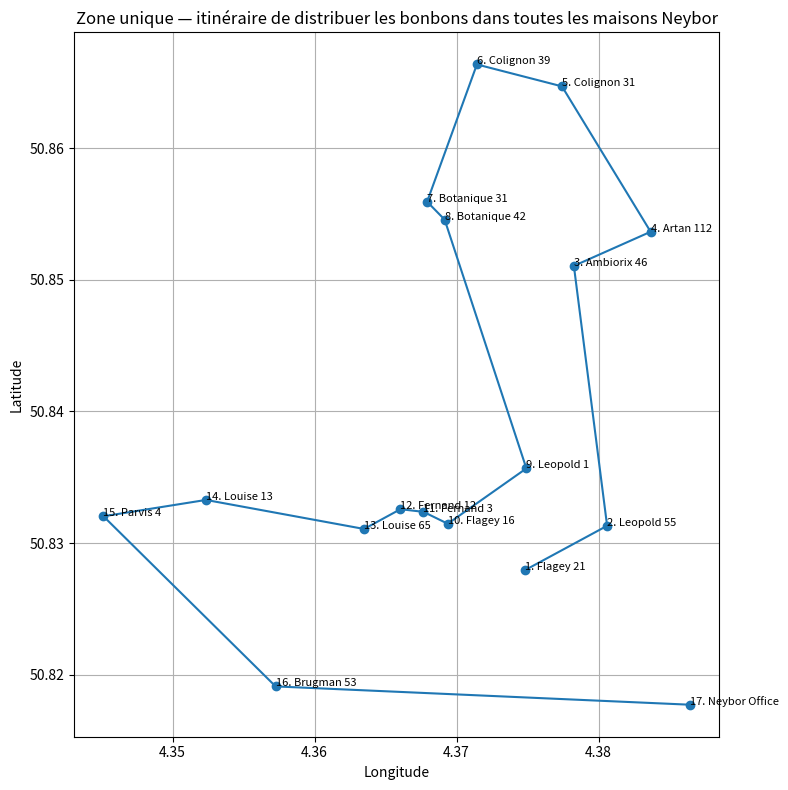

Recreate this plot in Python.
from typing import List, Dict
from math import radians, sin, cos, sqrt, atan2
import argparse

try:
    import matplotlib.pyplot as plt
except Exception as e:
    plt = None

HOUSES = [
    #{"name": "Duden 26", "address": "Rue Egide Walschaerts 26, Saint-Gilles 1060", "lat": 50.826828311543565, "lon": 4.33677586917812, "is_airbnb": True},
    #{"name": "Louise 32", "address": "Rue Jourdan 32, Saint-Gilles 1060", "lat": 50.83428780731322, "lon": 4.354435782671721, "is_airbnb": True},
    #{"name": "Duden 3", "address": "Avenue Reine Marie-Henriette 3, Forest 1190", "lat": 50.82345878988992, "lon": 4.33436130965701, "is_airbnb": True},
    #{"name": "Congres 46", "address": "Rue de la Croix de Fer 46, Brussels 1000", "lat": 50.848541593328044, "lon": 4.365480126851019, "is_airbnb": True},
    #{"name": "Congres 22", "address": "Rue de la Tribune 22, Brussels 1000", "lat": 50.84854488903282, "lon": 4.365122150137942, "is_airbnb": True},
    {"name": "Ambiorix 46", "address": "Rue des Deux Tours 46, 1210 Saint-Josse-ten-Noode", "lat": 50.85105495407479, "lon": 4.3782560115086575, "is_airbnb": False},
    {"name": "Artan 112", "address": "Rue Artan 112, 1030 Schaerbeek", "lat": 50.85364680806313, "lon": 4.383660167330543, "is_airbnb": False},
    {"name": "Botanique 31", "address": "Chau. de Haecht 31, 1210 Saint-Josse-ten-Noode", "lat": 50.85592825310391, "lon": 4.367923365481105, "is_airbnb": False},
    {"name": "Botanique 42", "address": "Rue du Méridien 42, 1210 Saint-Josse-ten-Noode", "lat": 50.854565830029024, "lon": 4.369158338494917, "is_airbnb": False},
    {"name": "Brugman 53", "address": "Av. Louis Lepoutre 53, 1050 Ixelles", "lat": 50.81912136605574, "lon": 4.357256511506246, "is_airbnb": False},
   # {"name": "Chatelin 63", "address": "Rue de Florence 63, 1060 Saint-Gilles", "lat": 50.82881048643311, "lon": 4.35739712684958, "is_airbnb": False},
    {"name": "Colignon 31", "address": "Rue Herman 31, 1030 Schaerbeek", "lat": 50.86468744645891, "lon": 4.377417184523553, "is_airbnb": False},
    {"name": "Colignon 39", "address": "Rue Emmanuel Hiel 39, 1030 Schaerbeek", "lat": 50.86635253901819, "lon": 4.371428511509731, "is_airbnb": False},
    {"name": "Fernand 12", "address": "Rue Mercelis 12, 1050 Ixelles", "lat": 50.832579262484806, "lon": 4.3660458673289915, "is_airbnb": False},
    {"name": "Fernand 3", "address": "Rue du Viaduc 3, 1050 Ixelles", "lat": 50.832376723699724, "lon": 4.3676680961646195, "is_airbnb": False},
    {"name": "Flagey 16", "address": "Rue Maes 16, 1050 Ixelles", "lat": 50.831473175030396, "lon": 4.369378880821944, "is_airbnb": False},
    {"name": "Flagey 21", "address": "Rue du Serpentin 21, 1050 Ixelles", "lat": 50.82793441321475, "lon": 4.374789453835611, "is_airbnb": False},
    #{"name": "Flagey 33", "address": "Rue Wéry 33, 1050 Ixelles", "lat": 50.83133348701857, "lon": 4.3755055384932175, "is_airbnb": False},
    {"name": "Louise 13", "address": "Rue d'Ecosse 13, 1060 Saint-Gilles", "lat": 50.83328226728295, "lon": 4.352356296164707, "is_airbnb": False},
    {"name": "Louise 65", "address": "Rue Mercelis 65, 1050 Ixelles", "lat": 50.83107722398169, "lon": 4.363488094314956, "is_airbnb": False},
    #{"name": "Montgomery 17", "address": "Rue de la Duchesse 17, 1150 Woluwe-Saint-Pierre", "lat": 50.838650744291066, "lon": 4.406603980822448, "is_airbnb": False},
    {"name": "Parvis 4", "address": "Rue de la Filature 4, 1060 Saint-Gilles", "lat": 50.83203942132771, "lon": 4.345137138493248, "is_airbnb": False},
    {"name": "Leopold 1", "address": "Rue Vandenbroeck 1", "lat": 50.835676118178, "lon": 4.374911192465664, "is_airbnb": False},
    {"name": "Leopold 55", "address": "Rue du Chateau 55", "lat": 50.83131861580924, "lon": 4.380596035899892, "is_airbnb": False},
    {"name": "Neybor Office", "address": "Chaussée de Boondael 365, Ixelles 1050", "lat": 50.8177318, "lon": 4.3864221, "is_airbnb": False},
]

START_NAME = "Neybor Office"
END_NAME = "Neybor Office"

def haversine_km(lat1, lon1, lat2, lon2) -> float:
    R = 6371.0
    dlat = radians(lat2 - lat1)
    dlon = radians(lon2 - lon1)
    a = sin(dlat/2)**2 + cos(radians(lat1)) * cos(radians(lat2)) * sin(dlon/2)**2
    c = 2 * atan2(sqrt(a), sqrt(1-a))
    return R * c

def pair_distance_km(a: Dict, b: Dict) -> float:
    return haversine_km(a["lat"], a["lon"], b["lat"], b["lon"])

def build_distance_matrix(items: List[Dict]) -> List[List[float]]:
    n = len(items)
    D = [[0.0]*n for _ in range(n)]
    for i in range(n):
        for j in range(i+1, n):
            d = pair_distance_km(items[i], items[j])
            D[i][j] = D[j][i] = d
    return D

def nearest_neighbor_open(D: List[List[float]], start: int) -> List[int]:
    n = len(D)
    unv = set(range(n))
    route = [start]
    unv.remove(start)
    cur = start
    while unv:
        nxt = min(unv, key=lambda j: D[cur][j])
        route.append(nxt)
        unv.remove(nxt)
        cur = nxt
    return route

def route_length_open(D: List[List[float]], route: List[int]) -> float:
    return sum(D[route[i]][route[i+1]] for i in range(len(route)-1))

def route_length_cycle(D: List[List[float]], route: List[int]) -> float:
    if not route:
        return 0.0
    return route_length_open(D, route) + D[route[-1]][route[0]]

def two_opt_open_fixed_ends(route: List[int], D: List[List[float]]) -> List[int]:
    best = route[:]
    best_len = route_length_open(D, best)
    n = len(best)
    if n < 4:
        return best
    improved = True
    while improved:
        improved = False
        for i in range(1, n-2):
            for k in range(i+1, n-1):
                new_route = best[:i] + best[i:k+1][::-1] + best[k+1:]
                new_len = route_length_open(D, new_route)
                if new_len + 1e-12 < best_len:
                    best, best_len = new_route, new_len
                    improved = True
    return best

def find_index_by_name(houses: List[Dict], name: str) -> int:
    for i, h in enumerate(houses):
        if h["name"] == name:
            return i
    raise ValueError(f"House named '{name}' not found.")

def build_one_zone_route(houses: List[Dict]) -> List[int]:
    start_idx = find_index_by_name(houses, START_NAME)
    end_idx = find_index_by_name(houses, END_NAME)
    D = build_distance_matrix(houses)
    route = nearest_neighbor_open(D, start_idx)
    if route[-1] != end_idx:
        route = [i for i in route if i != end_idx] + [end_idx]
    route = two_opt_open_fixed_ends(route, D)
    return route, D

def print_zone(houses: List[Dict], route: List[int], D: List[List[float]]):
    cycle_len = route_length_cycle(D, route)
    print("=== Zone_1 ===")
    print(f"Stops (incl. cycle back to start): {len(route)} | Route (open): {len(route)} steps | Cycle length ~ {cycle_len:.2f} km")
    for i, idx in enumerate(route, start=1):
        h = houses[idx]
        print(f"{i:2d}. {h['name']}  [{h['address']}]")

def save_map(houses: List[Dict], route: List[int], out_png: str):
    if plt is None:
        print("matplotlib est requis pour générer la carte.")
        return
    xs = [houses[i]["lon"] for i in route]
    ys = [houses[i]["lat"] for i in route]
    plt.figure(figsize=(8,8))
    plt.plot(xs, ys, marker='o')
    for i, idx in enumerate(route, start=1):
        h = houses[idx]
        plt.text(h["lon"], h["lat"], f"{i}. {h['name']}", fontsize=8)
    plt.xlabel("Longitude")
    plt.ylabel("Latitude")
    plt.title("Zone unique — itinéraire de distribuer les bonbons dans toutes les maisons Neybor")
    plt.grid(True)
    plt.tight_layout()
    plt.savefig(out_png)
    print(f"Carte enregistrée: {out_png}")

def main():
    parser = argparse.ArgumentParser()
    parser.add_argument("--out-png", type=str, default="one_zone_map.png", help="Chemin du PNG")
    args = parser.parse_args()

    route, D = build_one_zone_route(HOUSES)
    print_zone(HOUSES, route, D)
    save_map(HOUSES, route, args.out_png)

if __name__ == "__main__":
    main()
